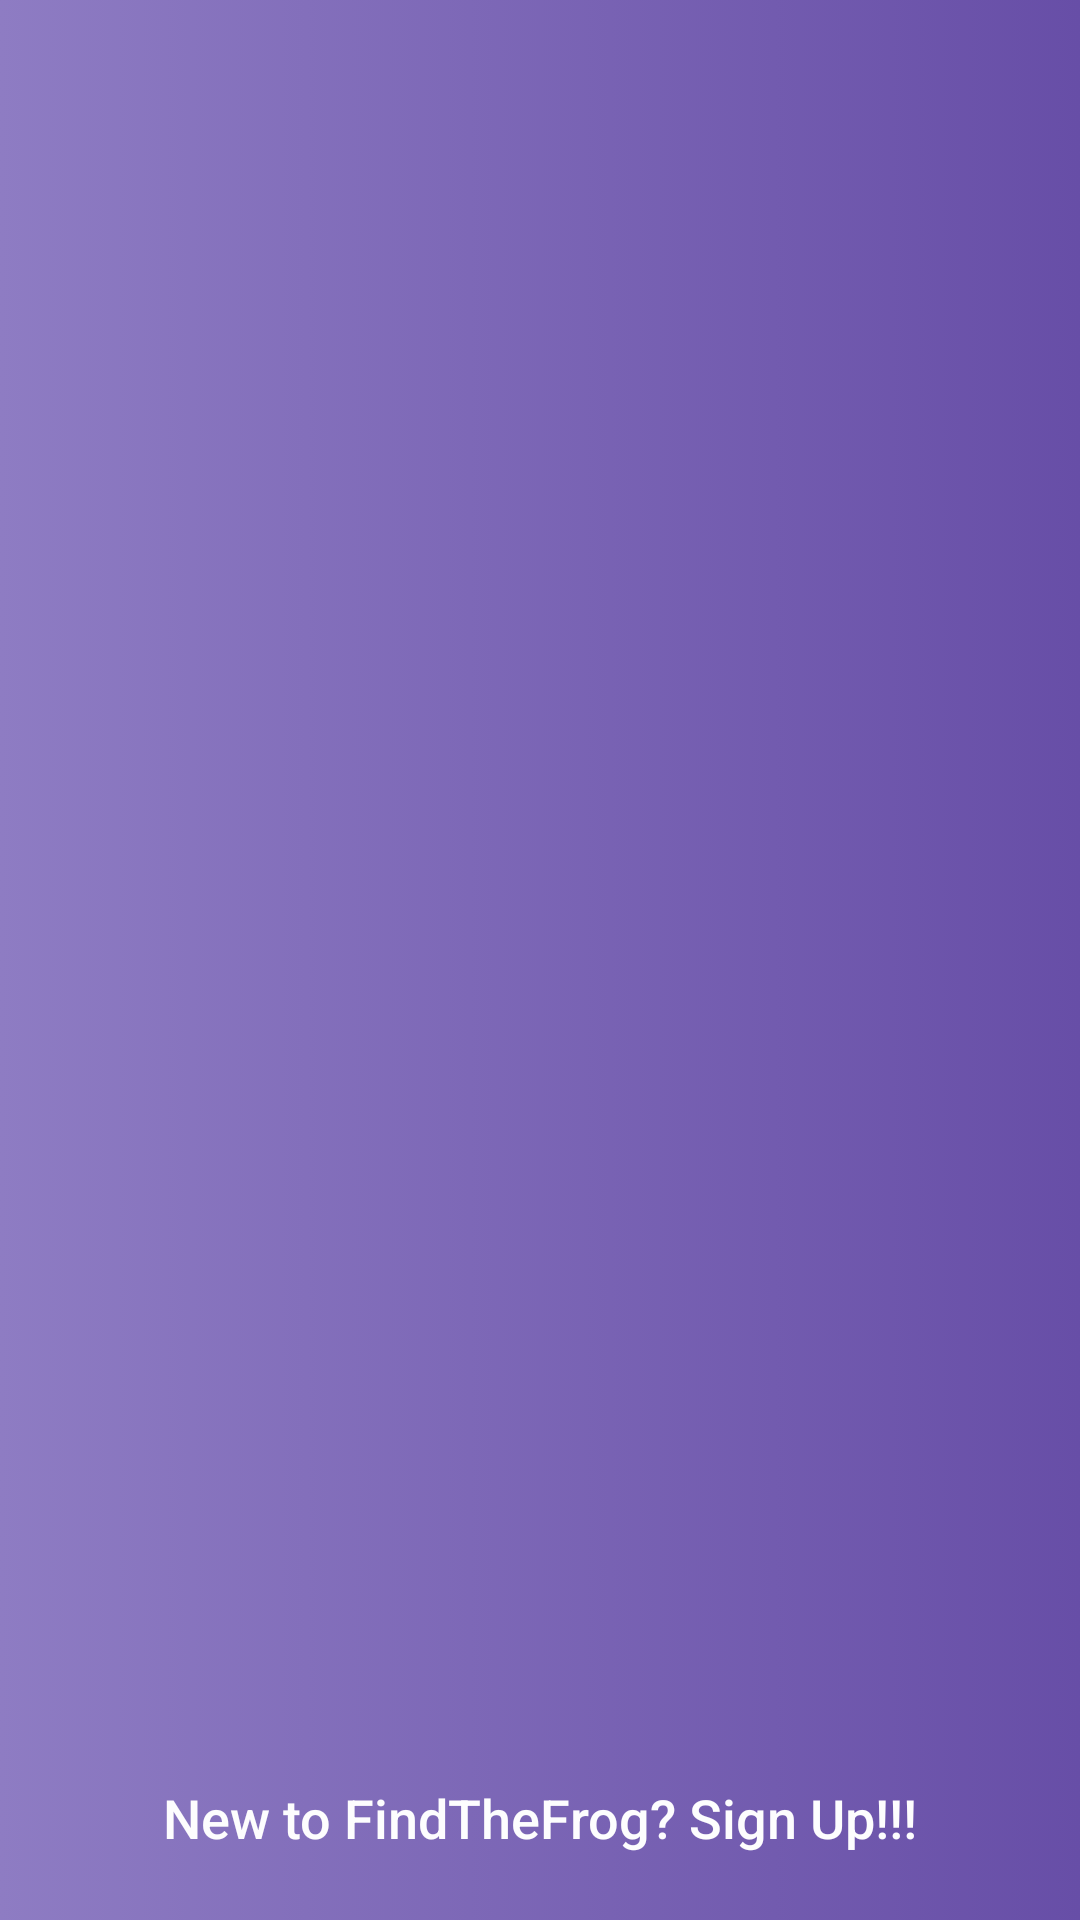

Android layout source for this screen:
<!-- AndroidManifest.xml: application theme AppTheme -->
<!-- res/layout/activity_main.xml -->
<?xml version="1.0" encoding="utf-8"?>
<android.support.constraint.ConstraintLayout xmlns:android="http://schemas.android.com/apk/res/android"
    xmlns:app="http://schemas.android.com/apk/res-auto"
    xmlns:tools="http://schemas.android.com/tools"
    android:layout_width="match_parent"
    android:layout_height="match_parent"
    style="@style/background_gradient"
    android:id="@+id/outer_container_main"
    tools:context="in.devdesk.findthefrog.LoginSignUp.MainActivity">

    <RelativeLayout
        android:id="@+id/frag_container_main"
        android:layout_width="match_parent"
        android:layout_height="0dp"
        android:padding="80dp"
        android:layout_gravity="center"
        android:layout_weight="4"/>


    <RelativeLayout
        android:layout_width="match_parent"
        android:layout_height="0dp"
        android:layout_weight="1">
        <Button
            android:id="@+id/lbl_signup_gotosinuplogin"
            android:layout_width="match_parent"
            android:layout_height="wrap_content"
            android:text="@string/loginSignup_btn_txt"
            android:layout_alignParentBottom="true"
            style="@style/button_style" />
    </RelativeLayout>

</android.support.constraint.ConstraintLayout>
<!-- resources referenced by this layout -->
<resources>
  <string name="loginSignup_btn_txt">New to FindTheFrog? Sign Up!!!</string>
  <style name="background_gradient">
          <item name="android:background">@drawable/gradient_background</item>
      </style>
  <style name="button_style">
          <item name="android:gravity">center</item>
          <item name="android:background">@drawable/button_style</item>
          <item name="android:layout_margin">@dimen/mediumMarginOrPadding</item>
          <item name="android:textColor">#FDFDFE</item>
          <item name="android:textAllCaps">false</item>
          <item name="android:textSize">18sp</item>
          <item name="android:padding">@dimen/mediumMarginOrPadding</item>
      </style>
  <style name="AppTheme" parent="Theme.AppCompat.Light.NoActionBar">
          
          <item name="colorPrimary">@color/colorPrimary</item>
          <item name="colorPrimaryDark">@color/colorPrimaryDark</item>
          <item name="colorAccent">@color/colorAccent</item>
      </style>
  <!-- drawable gradient_background (drawable) -->
  <?xml version="1.0" encoding="utf-8"?>
  <selector xmlns:android="http://schemas.android.com/apk/res/android">
      <item >
          <shape android:shape="rectangle">
              <solid android:color="#FDFDFE"/>
              <gradient android:startColor="@color/darktwo" android:endColor="@color/darkthree" />
          </shape>
      </item>
  </selector>
  <dimen name="mediumMarginOrPadding">10dp</dimen>
  <color name="colorPrimary">#b4a7d6</color>
  <color name="colorPrimaryDark">#8e7cc3</color>
  <color name="colorAccent">#b6d7a8</color>
  <color name="darktwo">#8e7cc3</color>
  <color name="darkthree">#674ea7</color>
</resources>
